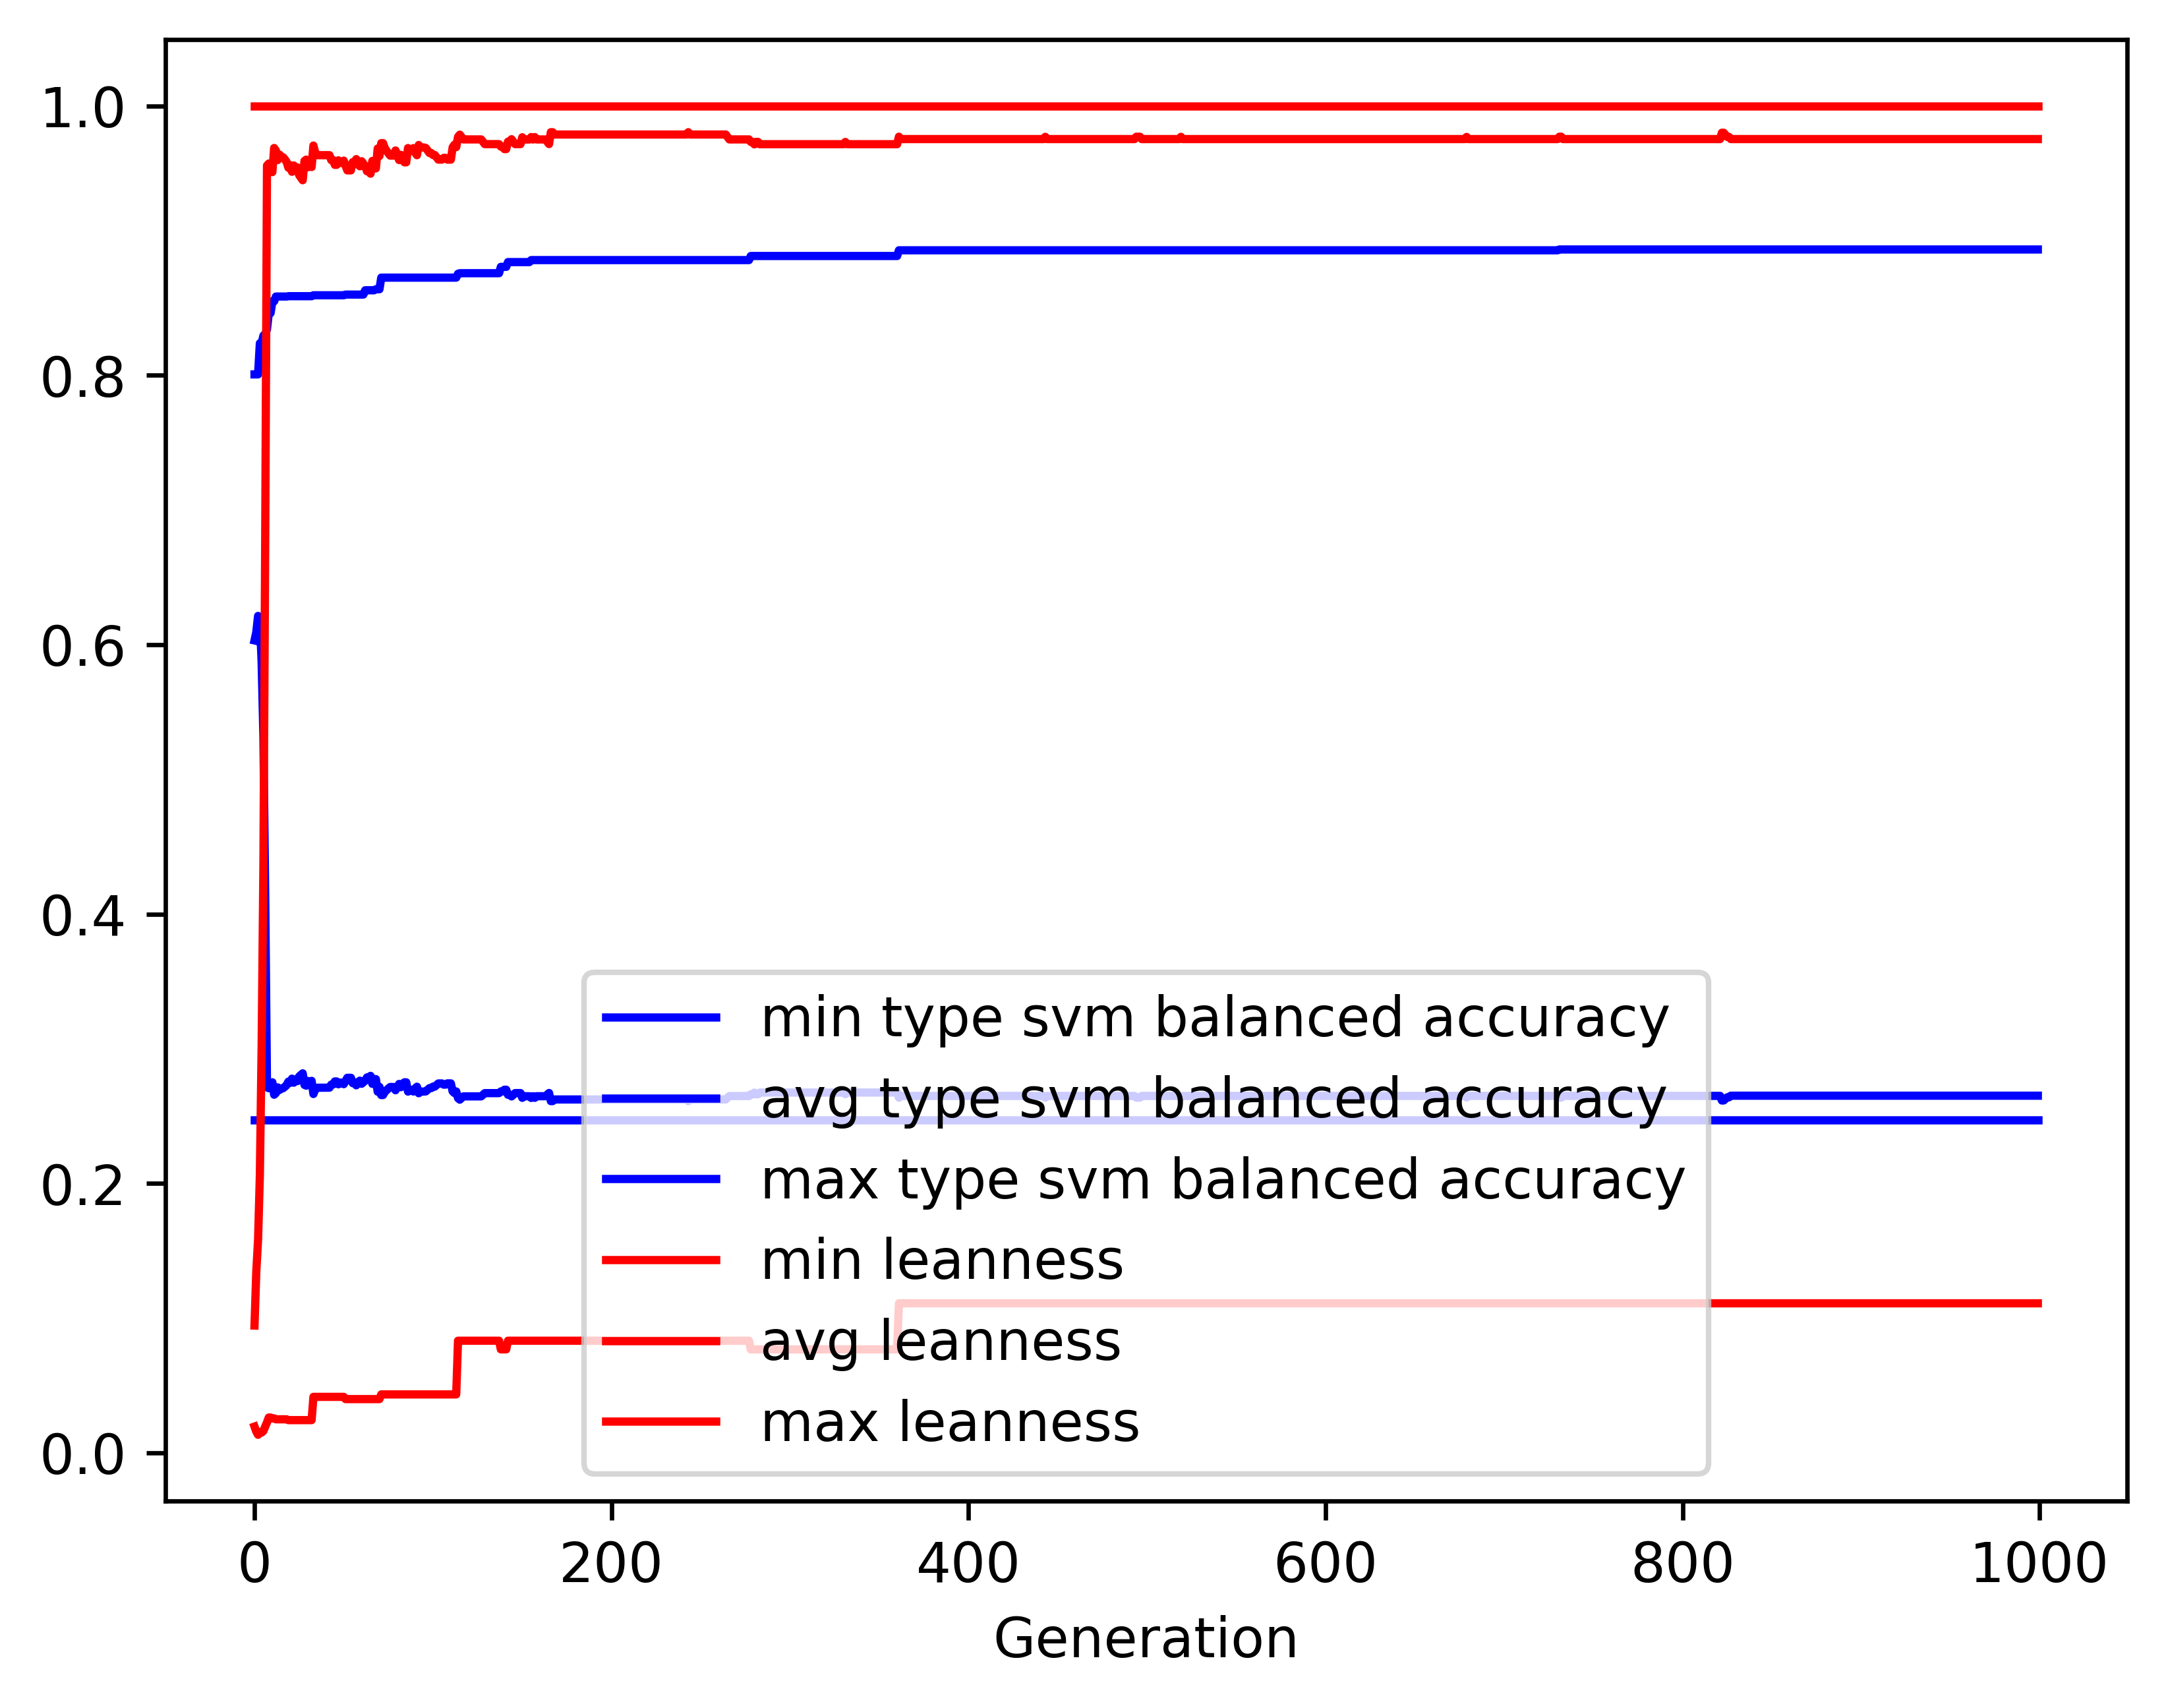

The table this chart was drawn from, first rows:
gen, evals, gen_feats, explored, type svm balanced accuracy_min, type svm balanced accuracy_avg, type svm balanced accuracy_max, type svm balanced accuracy_std, leanness_min, leanness_avg, leanness_max, leanness_std
0, 500, 8114, 8114, 0.2473, 0.6032, 0.8006, 0.1196, 0.01961, 0.09458, 1.0, 0.1674
1, 313, 4623, 8248, 0.2473, 0.6093, 0.8006, 0.1412, 0.01587, 0.1346, 1.0, 0.2095
2, 332, 3074, 8376, 0.2473, 0.6213, 0.8006, 0.1519, 0.01351, 0.1585, 1.0, 0.2433
3, 320, 2194, 8506, 0.2473, 0.6188, 0.8238, 0.1733, 0.01562, 0.2061, 1.0, 0.3063
4, 297, 1649, 8612, 0.2473, 0.5866, 0.8238, 0.2064, 0.01515, 0.3026, 1.0, 0.3844
5, 312, 1269, 8739, 0.2473, 0.5312, 0.8295, 0.2333, 0.01639, 0.4388, 1.0, 0.4409
6, 277, 905, 8844, 0.2473, 0.4121, 0.8303, 0.2242, 0.01961, 0.6788, 1.0, 0.428
7, 272, 584, 8959, 0.2473, 0.2715, 0.8341, 0.1056, 0.02273, 0.9557, 1.0, 0.1916
8, 255, 454, 9068, 0.2473, 0.2708, 0.8462, 0.1042, 0.02632, 0.9572, 1.0, 0.189
9, 254, 412, 9172, 0.2473, 0.2724, 0.8462, 0.1089, 0.02632, 0.9548, 1.0, 0.1946
10, 264, 402, 9269, 0.2473, 0.2752, 0.8549, 0.1159, 0.02564, 0.9508, 1.0, 0.2038
11, 269, 414, 9368, 0.2473, 0.266, 0.8549, 0.09806, 0.02564, 0.9687, 1.0, 0.1645
12, 247, 404, 9473, 0.2473, 0.2672, 0.8584, 0.1016, 0.025, 0.9667, 1.0, 0.1698
13, 260, 399, 9564, 0.2473, 0.2714, 0.8584, 0.1111, 0.025, 0.9597, 1.0, 0.1858
14, 258, 402, 9663, 0.2473, 0.2694, 0.8584, 0.1074, 0.025, 0.9638, 1.0, 0.1757
15, 253, 425, 9776, 0.2473, 0.2705, 0.8584, 0.11, 0.025, 0.9619, 1.0, 0.1802
16, 262, 422, 9865, 0.2473, 0.2708, 0.8584, 0.1111, 0.025, 0.9618, 1.0, 0.1808
17, 264, 421, 9962, 0.2473, 0.2718, 0.8584, 0.1133, 0.025, 0.9603, 1.0, 0.1838
18, 264, 422, 10042, 0.2473, 0.273, 0.8584, 0.1161, 0.025, 0.9583, 1.0, 0.1884
19, 246, 394, 10114, 0.2473, 0.2757, 0.8587, 0.1227, 0.02439, 0.954, 1.0, 0.1991
20, 277, 448, 10203, 0.2473, 0.2747, 0.8587, 0.121, 0.02439, 0.9559, 1.0, 0.1948
21, 274, 393, 10273, 0.2473, 0.2779, 0.8587, 0.127, 0.02439, 0.951, 1.0, 0.2038
22, 273, 410, 10365, 0.2473, 0.2749, 0.8587, 0.1217, 0.02439, 0.9557, 1.0, 0.1957
23, 257, 402, 10447, 0.2473, 0.2772, 0.8587, 0.1265, 0.02439, 0.9523, 1.0, 0.2023
24, 240, 380, 10528, 0.2473, 0.276, 0.8587, 0.1242, 0.02439, 0.9543, 1.0, 0.1979
25, 259, 402, 10603, 0.2473, 0.2795, 0.8587, 0.1312, 0.02439, 0.9486, 1.0, 0.2099
26, 270, 420, 10686, 0.2473, 0.2807, 0.8587, 0.1335, 0.02439, 0.9467, 1.0, 0.2137
27, 268, 424, 10766, 0.2473, 0.2818, 0.8587, 0.1357, 0.02439, 0.9448, 1.0, 0.2175
28, 277, 415, 10831, 0.2473, 0.2732, 0.8587, 0.119, 0.02439, 0.9591, 1.0, 0.1882
29, 263, 412, 10889, 0.2473, 0.2727, 0.8587, 0.117, 0.02439, 0.9601, 1.0, 0.1846
30, 258, 401, 10953, 0.2473, 0.2761, 0.8587, 0.1246, 0.02439, 0.9544, 1.0, 0.1973
31, 242, 374, 11012, 0.2473, 0.275, 0.8587, 0.122, 0.02439, 0.9564, 1.0, 0.1929
32, 258, 381, 11081, 0.2473, 0.2762, 0.8587, 0.1249, 0.02439, 0.9546, 1.0, 0.1968
33, 273, 408, 11129, 0.2473, 0.2665, 0.8594, 0.1006, 0.04167, 0.9705, 1.0, 0.1552
34, 237, 349, 11168, 0.2473, 0.2699, 0.8594, 0.1094, 0.04167, 0.9653, 1.0, 0.1683
35, 244, 376, 11228, 0.2473, 0.2711, 0.8594, 0.1125, 0.04167, 0.9634, 1.0, 0.1733
36, 254, 375, 11281, 0.2473, 0.2711, 0.8594, 0.1125, 0.04167, 0.9634, 1.0, 0.1733
37, 279, 393, 11347, 0.2473, 0.2711, 0.8594, 0.1125, 0.04167, 0.9634, 1.0, 0.1733
38, 257, 357, 11389, 0.2473, 0.2711, 0.8594, 0.1125, 0.04167, 0.9634, 1.0, 0.1733
39, 274, 410, 11448, 0.2473, 0.2711, 0.8594, 0.1125, 0.04167, 0.9634, 1.0, 0.1733
40, 263, 384, 11506, 0.2473, 0.2711, 0.8594, 0.1126, 0.04167, 0.9634, 1.0, 0.1733
41, 253, 378, 11557, 0.2473, 0.2711, 0.8594, 0.1126, 0.04167, 0.9634, 1.0, 0.1732
42, 279, 402, 11630, 0.2473, 0.2712, 0.8594, 0.1128, 0.04167, 0.9634, 1.0, 0.1732
43, 275, 431, 11672, 0.2473, 0.2735, 0.8594, 0.1179, 0.04167, 0.9597, 1.0, 0.1819
44, 258, 397, 11730, 0.2473, 0.2735, 0.8594, 0.1181, 0.04167, 0.9598, 1.0, 0.1816
45, 246, 374, 11775, 0.2473, 0.2758, 0.8594, 0.1231, 0.04167, 0.9562, 1.0, 0.1894
46, 275, 406, 11821, 0.2473, 0.2758, 0.8594, 0.1231, 0.04167, 0.9562, 1.0, 0.1894
47, 259, 381, 11864, 0.2473, 0.2737, 0.8594, 0.1188, 0.04167, 0.9596, 1.0, 0.1826
48, 275, 392, 11921, 0.2473, 0.2749, 0.8594, 0.1216, 0.04167, 0.9576, 1.0, 0.1872
49, 260, 383, 11968, 0.2473, 0.2749, 0.8594, 0.1216, 0.04167, 0.9576, 1.0, 0.1872
50, 268, 398, 12005, 0.2473, 0.2738, 0.8594, 0.1193, 0.04167, 0.9593, 1.0, 0.1838
51, 256, 386, 12033, 0.2473, 0.2762, 0.8599, 0.1247, 0.04, 0.9556, 1.0, 0.192
52, 267, 398, 12066, 0.2473, 0.2785, 0.8599, 0.1295, 0.04, 0.9521, 1.0, 0.1992
53, 265, 395, 12099, 0.2473, 0.2785, 0.8599, 0.1295, 0.04, 0.9521, 1.0, 0.1992
54, 247, 355, 12137, 0.2473, 0.2785, 0.8599, 0.1295, 0.04, 0.9521, 1.0, 0.1992
55, 261, 386, 12179, 0.2473, 0.2745, 0.8599, 0.1222, 0.04, 0.9582, 1.0, 0.1881
56, 242, 365, 12215, 0.2473, 0.2752, 0.8599, 0.1228, 0.04, 0.9572, 1.0, 0.1893
57, 266, 389, 12243, 0.2473, 0.2729, 0.8599, 0.1181, 0.04, 0.9604, 1.0, 0.1828
58, 262, 382, 12271, 0.2473, 0.2752, 0.8599, 0.1232, 0.04, 0.957, 1.0, 0.1901
59, 254, 395, 12312, 0.2473, 0.2764, 0.8599, 0.1256, 0.04, 0.9551, 1.0, 0.1942
... 940 more rows
